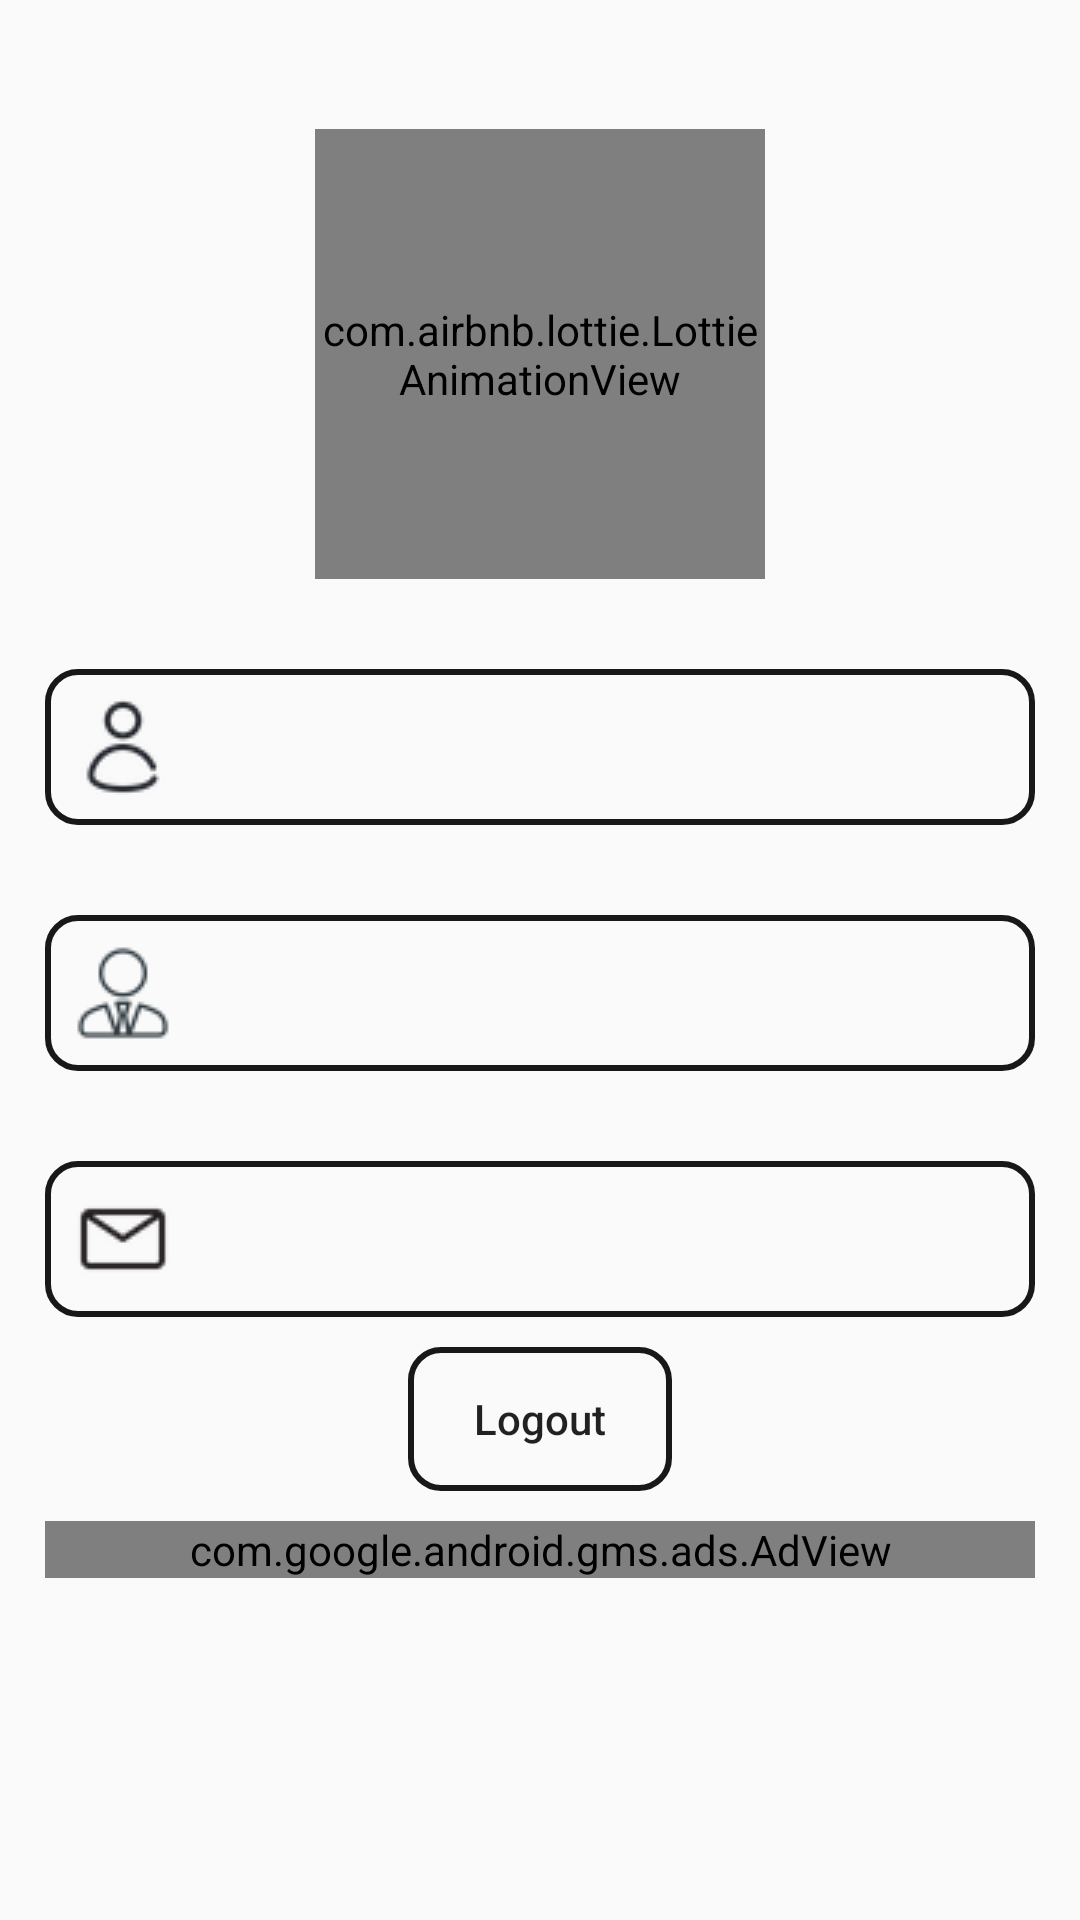

The Android layout XML behind this screen, and the referenced resources:
<!-- AndroidManifest.xml: application theme AppTheme -->
<!-- res/layout/fragment_profile.xml -->
<?xml version="1.0" encoding="utf-8"?>
<RelativeLayout xmlns:android="http://schemas.android.com/apk/res/android"
    xmlns:app="http://schemas.android.com/apk/res-auto"
    xmlns:tools="http://schemas.android.com/tools"
    android:layout_width="match_parent"
    android:layout_height="match_parent"
    android:layout_marginBottom="50dp"
    android:paddingTop="28dp"
    tools:context=".Fragments.ProfileFragment">
    <ScrollView
        android:layout_width="match_parent"
        android:layout_height="match_parent">

        <RelativeLayout
            android:layout_width="match_parent"
            android:layout_height="match_parent"
            android:padding="15dp">

            <com.airbnb.lottie.LottieAnimationView
            android:id="@+id/profileImg"
            android:layout_width="150dp"
            android:layout_height="150dp"
            app:lottie_rawRes="@raw/login"
            app:lottie_autoPlay="true"
            android:layout_centerHorizontal="true"
            app:lottie_loop="true"/>

    <LinearLayout
        android:id="@+id/name"
        android:layout_below="@id/profileImg"
        android:layout_width="match_parent"
        android:layout_height="wrap_content"
        android:background="@drawable/icon_bg"
        android:layout_centerHorizontal="true"
        android:padding="10dp"
        android:layout_marginTop="30dp"
        android:orientation="horizontal">

        <ImageView
            android:layout_width="wrap_content"
            android:layout_height="wrap_content"
            android:src="@drawable/people"/>
        <TextView
            android:id="@+id/profile_name"
            android:layout_width="wrap_content"
            android:layout_height="wrap_content"
            android:text=""
            android:fontFamily="serif-monospace"
            android:textSize="20dp"
            android:textStyle="bold"
            android:layout_gravity="center"
            android:layout_marginStart="20dp"
            android:layout_marginLeft="20dp" />

    </LinearLayout>

    <LinearLayout
        android:layout_below="@id/name"
        android:background="@drawable/icon_bg"
        android:layout_centerHorizontal="true"
        android:padding="10dp"
        android:id="@+id/profession"
        android:layout_width="match_parent"
        android:layout_height="wrap_content"
        android:layout_marginTop="30dp"
        android:orientation="horizontal">

        <ImageView
            android:layout_width="wrap_content"
            android:layout_height="wrap_content"
            android:src="@drawable/profession"/>
        <TextView
            android:id="@+id/profile_profession"
            android:layout_width="wrap_content"
            android:layout_height="wrap_content"
            android:text=""
            android:fontFamily="serif-monospace"
            android:textStyle="bold"
            android:textSize="20dp"
            android:layout_gravity="center"
            android:layout_marginStart="20dp"
            android:layout_marginLeft="20dp" />


    </LinearLayout>

    <LinearLayout
        android:id="@+id/email"
        android:background="@drawable/icon_bg"
        android:layout_centerHorizontal="true"
        android:padding="10dp"
        android:layout_below="@id/profession"
        android:layout_width="match_parent"
        android:layout_height="wrap_content"
        android:layout_marginTop="30dp"
        android:orientation="horizontal">

        <ImageView
            android:layout_width="wrap_content"
            android:layout_height="wrap_content"
            android:src="@drawable/mail"/>
        <TextView
            android:id="@+id/profile_email"
            android:layout_width="wrap_content"
            android:layout_height="wrap_content"
            android:text=""
            android:fontFamily="serif-monospace"
            android:textStyle="bold"
            android:textSize="20dp"
            android:layout_gravity="center"
            android:layout_marginStart="20dp"
            android:layout_marginLeft="20dp" />


    </LinearLayout>

    <Button
        android:id="@+id/btn_logout"
        android:layout_below="@id/email"
        android:layout_width="wrap_content"
        android:layout_height="wrap_content"
        android:layout_marginTop="10dp"
        android:layout_centerHorizontal="true"
        android:text="Logout"
        android:textAllCaps="false"
        android:background="@drawable/icon_bg"/>

            <com.google.android.gms.ads.AdView
                android:id="@+id/ad_view"
                android:layout_marginTop="10dp"
                android:layout_below="@id/btn_logout"
                android:layout_width="match_parent"
                android:layout_height="wrap_content"
                android:layout_centerHorizontal="true"
                app:adSize="BANNER"
                app:adUnitId="@string/banner_ad_unit_id"
                />
        </RelativeLayout>
    </ScrollView>

</RelativeLayout>
<!-- resources referenced by this layout -->
<resources>
  <!-- drawable icon_bg (drawable) -->
  <?xml version="1.0" encoding="utf-8"?>
  <shape xmlns:android="http://schemas.android.com/apk/res/android"
      android:shape="rectangle">
  
      <corners android:radius="10dp"/>
      <stroke android:color="#191818"
          android:width="2dp"/>
  
  </shape>
  <!-- drawable mail: png bitmap (drawable, 839 bytes) -->
  <!-- drawable people: png bitmap (drawable, 1251 bytes) -->
  <!-- drawable profession: png bitmap (drawable, 785 bytes) -->
  <string name="banner_ad_unit_id">ca-app-pub-5262857206012331/4638358328</string>
  <style name="AppTheme" parent="Theme.AppCompat.Light.NoActionBar">
          
          <item name="colorPrimary">@color/colorPrimary</item>
          <item name="colorPrimaryDark">@color/colorBlack</item>
          <item name="colorAccent">@color/colorPrimary</item>
      </style>
  <color name="colorPrimary">#F9202F</color>
  <color name="colorBlack">#000000</color>
</resources>
